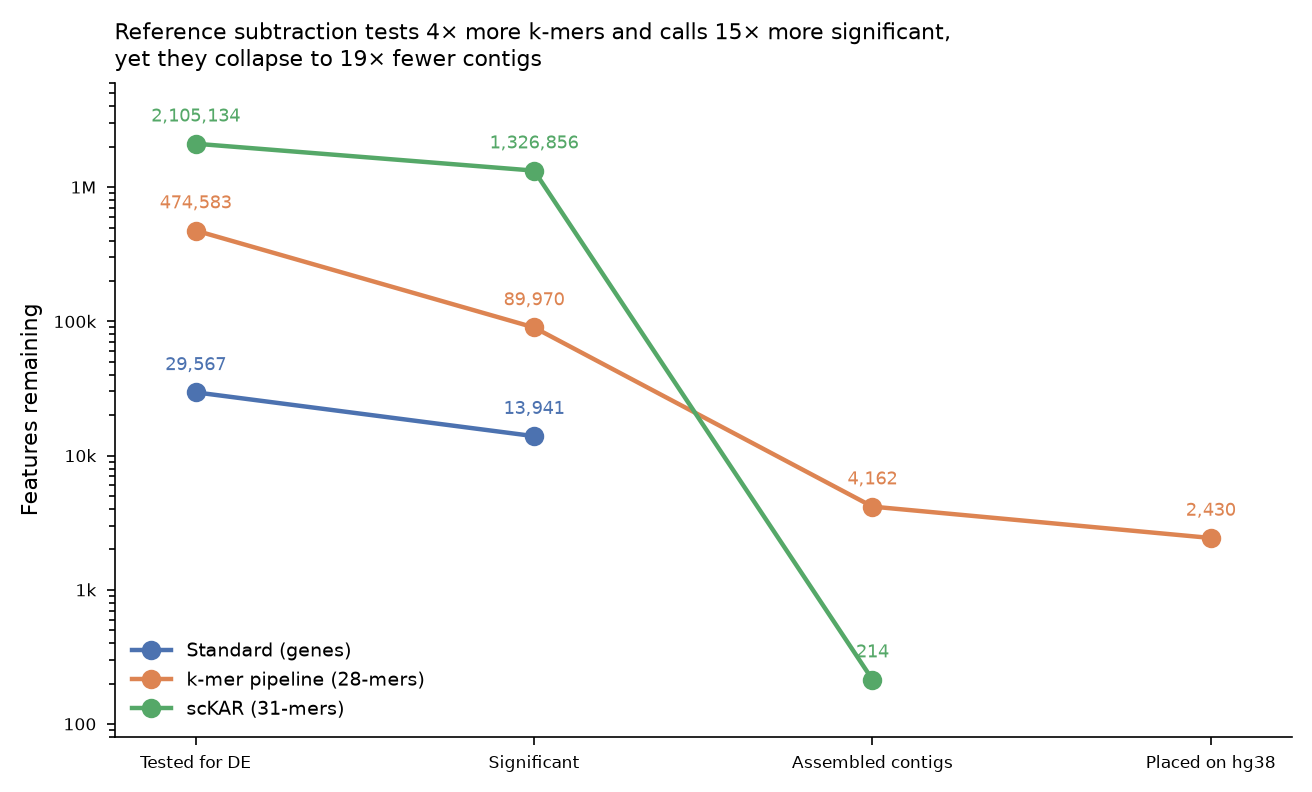

Data behind this chart, as committed beside it:
, Standard (genes), k-mer pipeline (28-mers), scKAR (31-mers)
Tested for DE, 29567, 474583, 2105134
Significant, 13941, 89970, 1326856
Assembled contigs, , 4162, 214.0
Placed on hg38, , 2430, 
